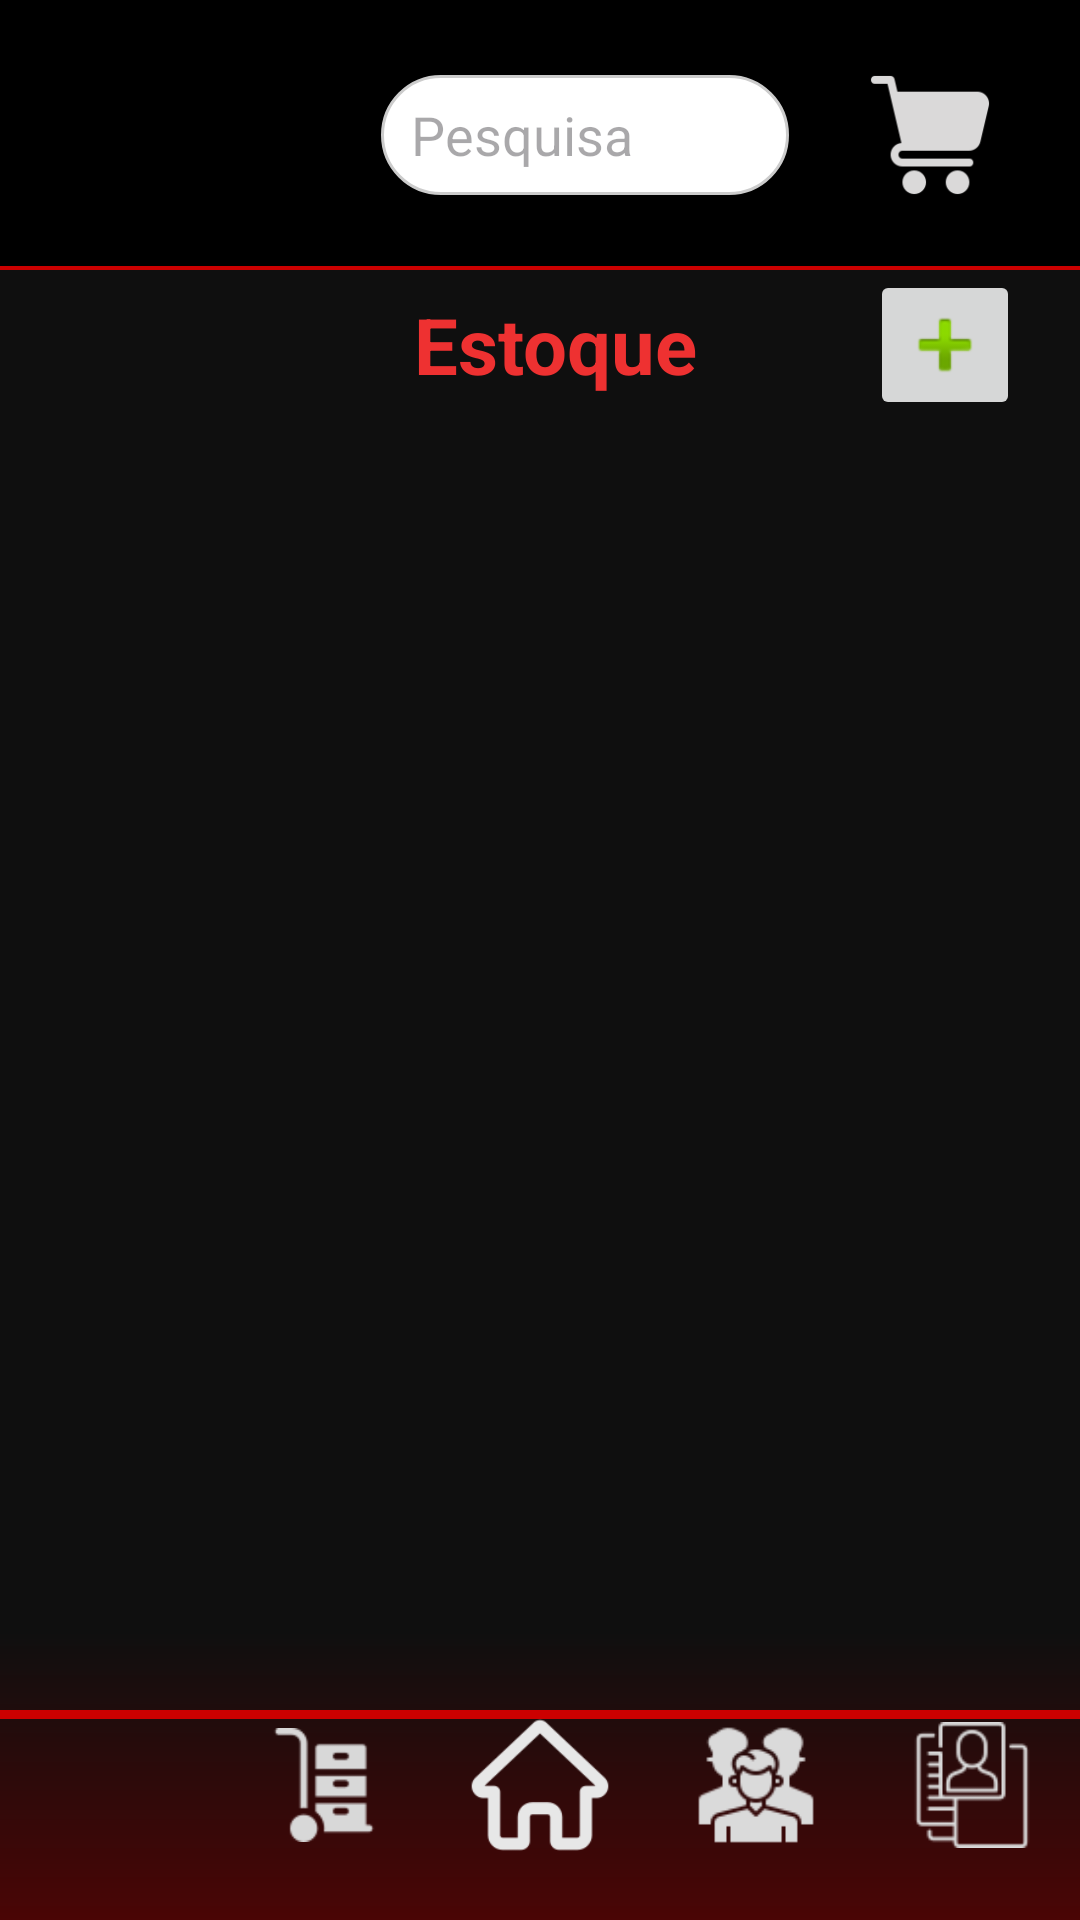

Android layout source for this screen:
<!-- AndroidManifest.xml: application theme Theme.DLMTech -->
<!-- res/layout/activity_estoque.xml -->
<?xml version="1.0" encoding="utf-8"?>
<androidx.constraintlayout.widget.ConstraintLayout xmlns:android="http://schemas.android.com/apk/res/android"
    xmlns:app="http://schemas.android.com/apk/res-auto"
    xmlns:tools="http://schemas.android.com/tools"
    android:id="@+id/Activity_estoque"
    android:layout_width="match_parent"
    android:layout_height="match_parent"
    tools:context=".Activity_Estoque"

    android:background="@drawable/degrade">

    <View
        android:id="@+id/view10"
        android:layout_width="match_parent"
        android:layout_height="3dp"
        android:background="#CC0000"
        app:layout_constraintBottom_toBottomOf="@+id/constraintLayout3"
        app:layout_constraintEnd_toEndOf="parent"
        app:layout_constraintHorizontal_bias="0.0"
        app:layout_constraintStart_toStartOf="parent"
        app:layout_constraintTop_toTopOf="parent"
        app:layout_constraintVertical_bias="0.895" />

    <androidx.constraintlayout.widget.ConstraintLayout
        android:id="@+id/constraintLayout"
        android:layout_width="match_parent"
        android:layout_height="90dp"
        android:background="#000000"
        app:layout_constraintTop_toTopOf="parent">

        <ImageView
            android:id="@+id/ExibiProd_ImgBtnHome"
            style="@style/LogoStyle"
            android:contentDescription="@string/logo_description"
            app:layout_constraintBottom_toBottomOf="parent"
            app:layout_constraintEnd_toStartOf="@+id/ExibiProd_TxtPesquisa"
            app:layout_constraintStart_toStartOf="parent"
            app:layout_constraintTop_toTopOf="parent"
            tools:srcCompat="@drawable/dlmtech2_removebg_preview" />

        <EditText
            android:id="@+id/ExibiProd_TxtPesquisa"
            style="@style/EditTextPesquisa"
            app:layout_constraintBottom_toBottomOf="parent"
            app:layout_constraintEnd_toStartOf="@+id/ExibiProd_ImgBtnCarinho"
            app:layout_constraintStart_toEndOf="@+id/ExibiProd_ImgBtnHome"
            app:layout_constraintTop_toTopOf="parent"
            tools:ignore="Autofill,MissingConstraints" />

        <ImageButton
            android:id="@+id/ExibiProd_ImgBtnCarinho"
            style="@style/BotaoIconeCarrinho"
            android:layout_marginTop="24dp"
            android:layout_marginRight="10dp"
            android:layout_marginBottom="24dp"
            android:contentDescription="@string/desc_cart_items"
            app:layout_constraintBottom_toBottomOf="parent"
            app:layout_constraintEnd_toEndOf="parent"
            app:layout_constraintStart_toEndOf="@+id/ExibiProd_TxtPesquisa"
            app:layout_constraintTop_toTopOf="parent" />

        <View
            android:id="@+id/view6"
            android:layout_width="match_parent"
            android:layout_height="3dp"
            android:layout_marginTop="1dp"
            android:background="#CC0000"
            app:layout_constraintBottom_toBottomOf="parent"
            app:layout_constraintTop_toBottomOf="@+id/ExibiProd_ImgBtnHome" />


    </androidx.constraintlayout.widget.ConstraintLayout>

    <TextView
        android:id="@+id/estoque"
        android:layout_width="140dp"
        android:layout_height="50dp"
        android:fontFamily=""
        android:gravity="center"
        android:hint="@string/hint_your_message"
        android:paddingLeft="10dp"
        android:text="@string/title_estoque"
        android:textColor="#EE3131"
        android:textSize="26sp"
        android:textStyle="bold"
        app:layout_constraintEnd_toEndOf="parent"
        app:layout_constraintStart_toStartOf="parent"
        app:layout_constraintTop_toBottomOf="@+id/constraintLayout" />

    <androidx.recyclerview.widget.RecyclerView
        android:id="@+id/Estoque_produtos"
        android:layout_width="0dp"
        android:layout_height="0dp"
        android:gravity="top|center_vertical"
        android:orientation="vertical"
        android:padding="10dp"
        app:layout_constraintBottom_toTopOf="@+id/constraintLayout3"
        app:layout_constraintEnd_toEndOf="parent"
        app:layout_constraintStart_toStartOf="parent"
        app:layout_constraintTop_toBottomOf="@+id/estoque">


    </androidx.recyclerview.widget.RecyclerView>

    <androidx.constraintlayout.widget.ConstraintLayout
        android:id="@+id/constraintLayout3"
        android:layout_width="match_parent"
        android:layout_height="90dp"
        app:layout_constraintBottom_toBottomOf="parent"
        app:layout_constraintEnd_toEndOf="parent"
        app:layout_constraintStart_toStartOf="parent">

        <ImageButton
            android:id="@+id/btnNavFuncionarios"
            style="@style/ImgBtnNavegacaoFuncionarios"
            android:layout_width="0dp"
            android:rotationY="180"
            android:contentDescription="@string/desc_legend"
            app:layout_constraintBottom_toBottomOf="parent"
            app:layout_constraintEnd_toEndOf="parent"
            app:layout_constraintStart_toEndOf="@+id/btnNavClientes"
            app:layout_constraintTop_toTopOf="parent" />

        <ImageButton
            android:id="@+id/btnNavClientes"
            style="@style/ImgBtnNavegacaoClientes"
            android:layout_width="0dp"
            android:contentDescription="@string/desc_legend"
            app:layout_constraintBottom_toBottomOf="parent"
            app:layout_constraintEnd_toStartOf="@+id/btnNavFuncionarios"
            app:layout_constraintStart_toEndOf="@+id/btnNavHome"
            app:layout_constraintTop_toTopOf="parent" />

        <ImageButton
            android:id="@+id/btnNavHome"
            style="@style/ImgBtnNavegacaoHome"
            android:layout_width="0dp"
            android:contentDescription="@string/desc_legend"
            app:layout_constraintBottom_toBottomOf="parent"
            app:layout_constraintEnd_toStartOf="@+id/btnNavClientes"
            app:layout_constraintStart_toEndOf="@+id/btnNavEstoque"
            app:layout_constraintTop_toTopOf="parent" />

        <ImageButton
            android:id="@+id/btnNavEstoque"
            style="@style/ImgBtnNavegacaoEstoque"
            android:layout_width="0dp"
            android:contentDescription="@string/desc_shortcut_stock"
            app:layout_constraintBottom_toBottomOf="parent"
            app:layout_constraintEnd_toStartOf="@+id/btnNavHome"
            app:layout_constraintStart_toEndOf="@+id/btnNavAnalise"
            app:layout_constraintTop_toTopOf="parent" />

        <ImageButton
            android:id="@+id/btnNavAnalise"
            style="@style/ImgBtnNavegacaoAnalise"
            android:layout_width="0dp"
            android:contentDescription="@string/desc_shortcut_analysis"
            android:src="@drawable/info"
            app:layout_constraintBottom_toBottomOf="parent"
            app:layout_constraintEnd_toStartOf="@+id/btnNavEstoque"
            app:layout_constraintStart_toStartOf="parent"
            app:layout_constraintTop_toTopOf="parent" />
    </androidx.constraintlayout.widget.ConstraintLayout>

    <ImageButton
        android:id="@+id/Estoque_ImgBtnAddProduto"
        android:layout_width="50dp"
        android:layout_height="0dp"
        android:layout_marginEnd="20dp"
        android:foregroundGravity="center"
        android:contentDescription="@string/btn_add"
        android:minHeight="48dp"
        android:minWidth="48dp"
        app:layout_constraintBottom_toTopOf="@+id/Estoque_produtos"
        app:layout_constraintEnd_toEndOf="parent"
        app:layout_constraintTop_toBottomOf="@+id/constraintLayout"
        app:srcCompat="@android:drawable/ic_input_add" />

</androidx.constraintlayout.widget.ConstraintLayout>
<!-- resources referenced by this layout -->
<resources>
  <!-- drawable degrade (drawable) -->
  <?xml version="1.0" encoding="utf-8"?>
  <shape xmlns:android="http://schemas.android.com/apk/res/android"
      android:shape="rectangle">
  
      <gradient
          android:angle="270"
          android:startColor="#0f0f0f"
          android:centerColor="#0f0f0f"
          android:centerY="0.85"
          android:endColor="#4A0505"
          android:type="linear" />
  
  </shape>
  <string name="btn_add">Adicionar</string>
  <string name="desc_cart_items">CARRINHO DE ITENS</string>
  <string name="desc_legend">LEGENDA</string>
  <string name="desc_shortcut_analysis">ATALHO ANALISE</string>
  <string name="desc_shortcut_stock">ATALHO ESTOQUE</string>
  <string name="hint_your_message">Sua Mensagem</string>
  <string name="logo_description">Logo do aplicativo DLM Tech</string>
  <string name="title_estoque">Estoque</string>
  <style name="BotaoIconeCarrinho">
          <item name="android:layout_width">80dp</item>
          <item name="android:layout_height">42dp</item>
          <item name="android:layout_marginRight">7dp</item>
          <item name="android:gravity">center</item>
          <item name="android:scaleType">fitCenter</item>
          <item name="android:background" />
          <item name="android:padding">0dp</item>
          <item name="android:src">@drawable/carrinhocarrinho</item>
      </style>
  <style name="ImgBtnNavegacaoClientes">
          <item name="android:layout_width">0dp</item>
          <item name="android:layout_height">0dp</item>
          <item name="android:minWidth">48dp</item>
          <item name="android:minHeight">48dp</item>
          <item name="android:gravity">center</item>
          <item name="android:scaleType">fitCenter</item>
          <item name="android:layout_margin">10dp</item>
          <item name="android:background" />
          <item name="android:padding">5dp</item>
          <item name="android:src">@drawable/pessoas</item>
      </style>
  <style name="ImgBtnNavegacaoEstoque">
          <item name="android:layout_width">0dp</item>
          <item name="android:layout_height">0dp</item>
          <item name="android:minWidth">48dp</item>
          <item name="android:minHeight">48dp</item>
          <item name="android:gravity">center</item>
          <item name="android:scaleType">fitCenter</item>
          <item name="android:layout_margin">10dp</item>
          <item name="android:background" />
          <item name="android:padding">7dp</item>
          <item name="android:src">@drawable/carrinhodemao</item>
      </style>
  <style name="ImgBtnNavegacaoHome">
          <item name="android:layout_width">0dp</item>
          <item name="android:layout_height">0dp</item>
          <item name="android:minWidth">48dp</item>
          <item name="android:minHeight">48dp</item>
          <item name="android:gravity">center</item>
          <item name="android:scaleType">fitCenter</item>
          <item name="android:layout_margin">10dp</item>
          <item name="android:background" />
          <item name="android:padding">0dp</item>
          <item name="android:src">@drawable/botaodeinicio</item>
      </style>
  <style name="LogoStyle">
          <item name="android:layout_width">120dp</item>
          <item name="android:layout_height">match_parent</item>
          <item name="android:contentDescription">@string/logo_description</item>
          <item name="android:layout_marginLeft">0dp</item>
      </style>
  <style name="Theme.DLMTech" parent="Base.Theme.DLMTech" />
  <!-- drawable bordaredonda (drawable) -->
  <?xml version="1.0" encoding="utf-8"?>
  <shape xmlns:android="http://schemas.android.com/apk/res/android"
      android:shape="rectangle">
      
      <solid android:color="#FFFFFF" />
  
      
      <corners android:radius="20dp" />
  
      
      <stroke
          android:width="1dp"
          android:color="#CCCCCC" />
  </shape>
  <string name="hint_search">Pesquisa</string>
  <style name="Base.Theme.DLMTech" parent="Theme.Material3.DayNight.NoActionBar">
          
          
      </style>
</resources>
